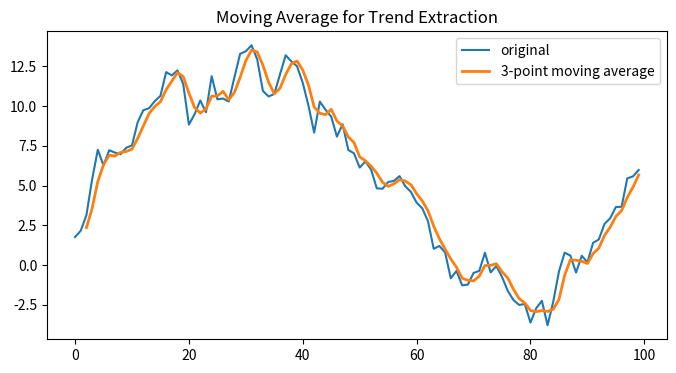

Python code for this plot:
import numpy as np
import pandas as pd
import matplotlib.pyplot as plt

# 仮の時系列データを生成
np.random.seed(0)
x = np.random.randn(100).cumsum()  # 累積和でトレンドっぽく

# 移動平均 
window = 3
x_sma = pd.Series(x).rolling(window=window).mean()

# プロット
plt.figure(figsize=(8,4))
plt.plot(x, label='original')
plt.plot(x_sma, label=f'{window}-point moving average', linewidth=2)
plt.legend()
plt.title('Moving Average for Trend Extraction')
plt.show()

# 数値的可視化
# 標本平均
x_hat = np.mean(x)
y_hat = np.mean(x_sma)
# 分散
v_x = np.var(x, ddof=0)
v_x_sma = np.var(x_sma, ddof=0)

print(f'平均 (mean): {x_hat}')
print(f'分散 (variance): {v_x}')

print(f'移動平均の平均: {y_hat}')
print(f'移動平均の分散: {v_x_sma}')

# 時系列データの可視化
# 標本平均や標本分散、ヒストグラム：iの序列構造を考慮しない数値化、視覚化
# i の序列構造に着目した数値化。視覚化
# 標本自己分散、標本自己相関、散布図：離れた時点での系列との関係を数値化、視覚化

# 標本自己分散：共分散の量変数を同一時系列にして、片方をhステップずらしたもの
def C(x, h):
    x = np.array(x)
    n = len(x)
    x_mean = np.mean(x)
    return np.sum((x[:n-h] - x.mean()) * (x[h:] - x.mean())) / n

# 時系列データの数値的可視化
# 自己共分散：二つの変数列の共分散
def var(x):
    return C(x, 0)

# 標本自己相関係数
def p(x, h):
    return C(x, h) / var(x)

# 自己共分散・自己相関を計算し表示
print("\nLag h | 自己共分散 C(x, h) | 自己相関 p(x, h)")
print("----------------------------------------------")
for h in range(1, 6):
    cov = C(x, h)
    corr = p(x, h)
    print(f"{h:5d} | {cov:16.5f} | {corr:16.5f}")

# 自己相関が1に近い = 線形的なトレンドを持っている
# 自己相関が周期的に + - + - = 周期構造をもつ
# 自己相関が急激に減衰して0に近づく　= ランダム性が強い
